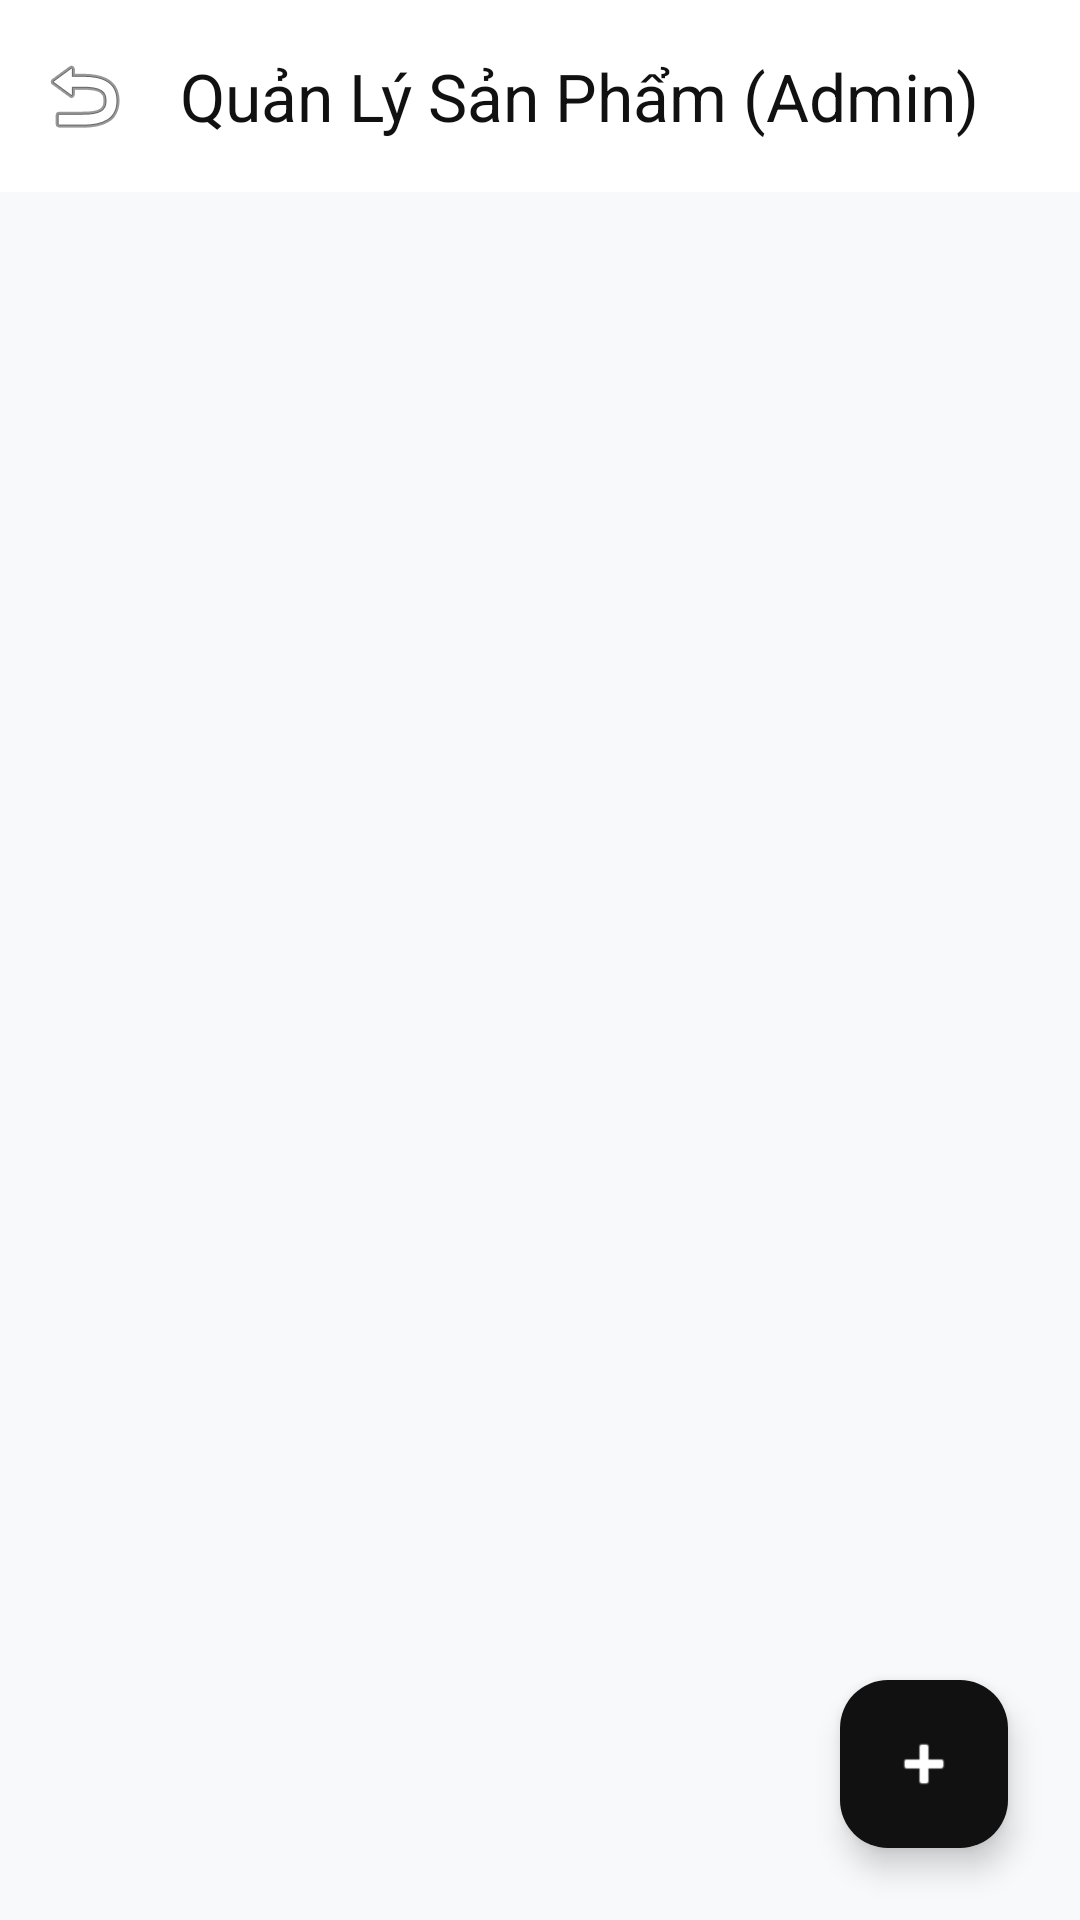

Here is an Android app screen rendered from its layout file. Give the layout XML and the strings, colors and styles it references.
<!-- AndroidManifest.xml: application theme Theme.PhoneStore -->
<!-- res/layout/activity_admin_product_list.xml -->
<?xml version="1.0" encoding="utf-8"?>
<androidx.coordinatorlayout.widget.CoordinatorLayout xmlns:android="http://schemas.android.com/apk/res/android"
    xmlns:app="http://schemas.android.com/apk/res-auto"
    xmlns:tools="http://schemas.android.com/tools"
    android:layout_width="match_parent"
    android:layout_height="match_parent"
    android:fitsSystemWindows="true"
    android:background="#F8F9FA"
    tools:context=".ui.admin.AdminProductListActivity">

    <LinearLayout
        android:layout_width="match_parent"
        android:layout_height="match_parent"
        android:orientation="vertical">

        
        <com.google.android.material.appbar.MaterialToolbar
            android:id="@+id/toolbarAdminProducts"
            android:layout_width="match_parent"
            android:layout_height="wrap_content"
            android:background="@color/white"
            android:elevation="2dp"
            app:navigationIcon="@android:drawable/ic_menu_revert"
            app:title="Quản Lý Sản Phẩm (Admin)"
            app:titleTextAppearance="@style/TextAppearance.Material3.TitleLarge"
            app:titleTextColor="#111111" />

        <FrameLayout
            android:layout_width="match_parent"
            android:layout_height="match_parent">

            <androidx.recyclerview.widget.RecyclerView
                android:id="@+id/rvAdminProducts"
                android:layout_width="match_parent"
                android:layout_height="match_parent"
                android:clipToPadding="false"
                android:padding="16dp"
                tools:listitem="@layout/item_admin_product" />

            <ProgressBar
                android:id="@+id/progressBarAdminProducts"
                android:layout_width="wrap_content"
                android:layout_height="wrap_content"
                android:layout_gravity="center"
                android:visibility="gone" />

        </FrameLayout>

    </LinearLayout>

    <com.google.android.material.floatingactionbutton.FloatingActionButton
        android:id="@+id/fabAddProduct"
        android:layout_width="wrap_content"
        android:layout_height="wrap_content"
        android:layout_gravity="bottom|end"
        android:layout_margin="24dp"
        android:contentDescription="Thêm sản phẩm"
        android:src="@android:drawable/ic_input_add"
        app:backgroundTint="#111111"
        app:tint="@color/white" />

</androidx.coordinatorlayout.widget.CoordinatorLayout>
<!-- res/layout/item_admin_product.xml (included above) -->
<?xml version="1.0" encoding="utf-8"?>
<com.google.android.material.card.MaterialCardView xmlns:android="http://schemas.android.com/apk/res/android"
    xmlns:app="http://schemas.android.com/apk/res-auto"
    xmlns:tools="http://schemas.android.com/tools"
    android:layout_width="match_parent"
    android:layout_height="wrap_content"
    android:layout_marginBottom="12dp"
    app:cardBackgroundColor="@color/white"
    app:cardCornerRadius="16dp"
    app:cardElevation="1dp"
    app:strokeWidth="0dp">

    <LinearLayout
        android:layout_width="match_parent"
        android:layout_height="wrap_content"
        android:gravity="center_vertical"
        android:orientation="horizontal"
        android:padding="12dp">

        <ImageView
            android:id="@+id/imgAdminProduct"
            android:layout_width="64dp"
            android:layout_height="64dp"
            android:contentDescription="Product Image"
            android:scaleType="fitCenter"
            android:src="@drawable/ic_phone_store" />

        <LinearLayout
            android:layout_width="0dp"
            android:layout_height="wrap_content"
            android:layout_marginStart="12dp"
            android:layout_weight="1"
            android:orientation="vertical">

            <TextView
                android:id="@+id/tvAdminProductBrand"
                android:layout_width="wrap_content"
                android:layout_height="wrap_content"
                android:textColor="#888888"
                android:textSize="12sp"
                tools:text="Apple" />

            <TextView
                android:id="@+id/tvAdminProductName"
                android:layout_width="wrap_content"
                android:layout_height="wrap_content"
                android:layout_marginTop="2dp"
                android:ellipsize="end"
                android:maxLines="1"
                android:textColor="#111111"
                android:textSize="15sp"
                android:textStyle="bold"
                tools:text="iPhone 15 Pro Max" />

            <TextView
                android:id="@+id/tvAdminProductPrice"
                android:layout_width="wrap_content"
                android:layout_height="wrap_content"
                android:layout_marginTop="4dp"
                android:textColor="#D32F2F"
                android:textSize="14sp"
                android:textStyle="bold"
                tools:text="29.990.000 đ" />

        </LinearLayout>

        <ImageButton
            android:id="@+id/btnEditProduct"
            android:layout_width="36dp"
            android:layout_height="36dp"
            android:background="?attr/selectableItemBackgroundBorderless"
            android:contentDescription="Sửa sản phẩm"
            android:padding="8dp"
            android:src="@android:drawable/ic_menu_edit"
            app:tint="#1565C0" />

        <ImageButton
            android:id="@+id/btnDeleteProduct"
            android:layout_width="36dp"
            android:layout_height="36dp"
            android:layout_marginStart="4dp"
            android:background="?attr/selectableItemBackgroundBorderless"
            android:contentDescription="Xóa sản phẩm"
            android:padding="8dp"
            android:src="@android:drawable/ic_menu_delete"
            app:tint="#D32F2F" />

    </LinearLayout>

</com.google.android.material.card.MaterialCardView>
<!-- resources referenced by this layout -->
<resources>
  <color name="white">#FFFFFFFF</color>
  <!-- drawable ic_phone_store (drawable) -->
  <?xml version="1.0" encoding="utf-8"?>
  <vector xmlns:android="http://schemas.android.com/apk/res/android"
      android:width="72dp"
      android:height="72dp"
      android:viewportWidth="24"
      android:viewportHeight="24">
      <path
          android:fillColor="@color/primary"
          android:pathData="M17,1.01L7,1c-1.1,0 -2,0.9 -2,2v18c0,1.1 0.9,2 2,2h10c1.1,0 2,-0.9 2,-2V3c0,-1.1 -0.9,-1.99 -2,-1.99zM17,19H7V5h10v14z" />
  </vector>
  <style name="Theme.PhoneStore" parent="Base.Theme.PhoneStore" />
  <color name="primary">#0064E0</color>
  <style name="Base.Theme.PhoneStore" parent="Theme.Material3.DayNight.NoActionBar">
          <item name="colorPrimary">@color/primary</item>
          <item name="colorOnPrimary">@color/white</item>
          <item name="android:statusBarColor">#FAF3F8</item>
          <item name="android:windowLightStatusBar">true</item>
          <item name="android:windowBackground">@drawable/bg_pastel_gradient</item>
          <item name="android:fitsSystemWindows">true</item>
      </style>
  <!-- drawable bg_pastel_gradient (drawable) -->
  <?xml version="1.0" encoding="utf-8"?>
  <shape xmlns:android="http://schemas.android.com/apk/res/android"
      android:shape="rectangle">
      <gradient
          android:angle="135"
          android:startColor="@color/bg_gradient_start"
          android:endColor="@color/bg_gradient_end"
          android:type="linear" />
  </shape>
  <color name="bg_gradient_start">#FAF3F8</color>
  <color name="bg_gradient_end">#EFF6FF</color>
</resources>
